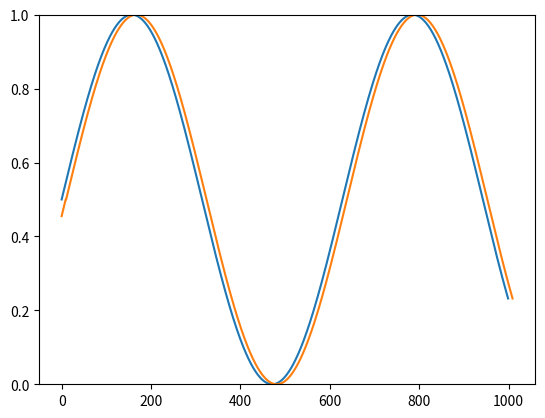

Write the Python code that produced this figure.
# -*- coding: utf-8 -*-
"""
Created on Tue Sep 25 11:08:21 2018

@author: ftiroumala
"""

import numpy as np
import matplotlib.pyplot as plt

def methode_caracteristiques(u_initial,t,c):
    u_t=[]
    for i in range(len(u_initial)+c*t):
        if i-c*t<0:
            u_t.append(((np.sin(i/100-(c*t-1)/100))/2)+0.5)
        else:
            u_t.append(u_initial[i-c*t])
    return u_t

cfl=.1
N=1000
c=10
dx=1/N
dt=cfl*dx/c

u_initial=[]
for i in range(N):
    u_initial.append(((np.sin(i/100))/2)+0.5)

plt.plot(u_initial)
plt.plot(methode_caracteristiques(u_initial,1,c))
plt.ylim([0,1])
plt.show()